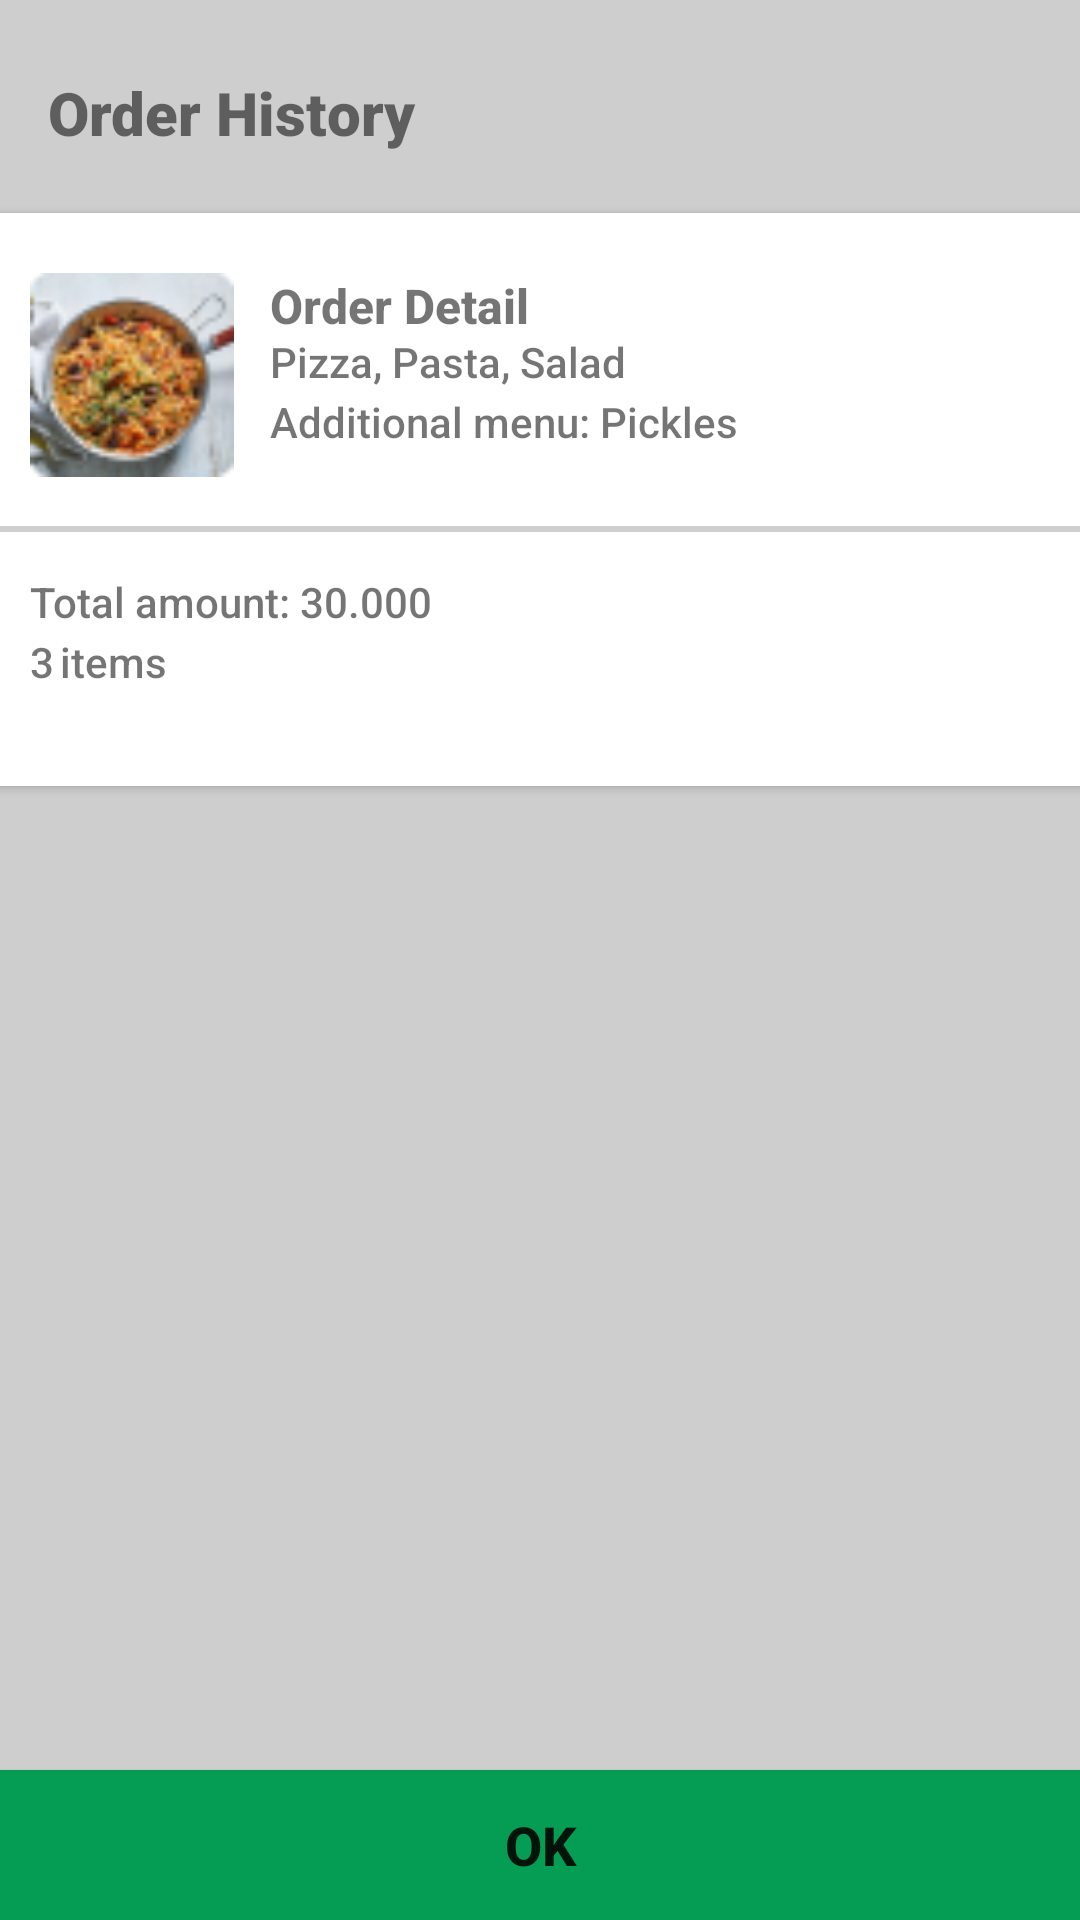

Here is an Android app screen rendered from its layout file. Give the layout XML and the strings, colors and styles it references.
<!-- AndroidManifest.xml: application theme Theme.Erron_ordering -->
<!-- res/layout/activity_history_order.xml -->
<?xml version="1.0" encoding="utf-8"?>
<androidx.constraintlayout.widget.ConstraintLayout xmlns:android="http://schemas.android.com/apk/res/android"
    xmlns:app="http://schemas.android.com/apk/res-auto"
    xmlns:tools="http://schemas.android.com/tools"
    android:layout_width="match_parent"
    android:layout_height="match_parent"
    xmlns:cardview="http://schemas.android.com/apk/res-auto"
    android:background="@color/black"
    tools:context=".historyOrder">

    <LinearLayout
        android:id="@+id/linearLayout"
        android:layout_width="match_parent"
        android:layout_height="match_parent"
        android:orientation="vertical"
        tools:layout_editor_absoluteX="0dp"
        tools:layout_editor_absoluteY="89dp">

        <TextView
            android:id="@+id/textView2"
            android:layout_width="match_parent"
            android:layout_height="wrap_content"
            android:layout_marginStart="16dp"
            android:layout_marginTop="24dp"
            android:fontFamily="sans-serif-black"
            android:text="@string/history"
            android:textSize="20sp"
            android:textStyle="bold"
            app:layout_constraintStart_toStartOf="parent"
            app:layout_constraintTop_toTopOf="parent" />

        <androidx.cardview.widget.CardView
            android:id="@+id/cardView"
            android:layout_width="380dp"
            android:layout_height="191dp"
            android:layout_gravity="center_horizontal"
            android:layout_marginTop="20dp"
            cardview:cardCornerRadius="10dp">


            <ImageView
                android:id="@+id/imageView"
                android:layout_width="68dp"
                android:layout_height="68dp"
                android:layout_marginStart="20dp"
                android:layout_marginTop="20dp"
                cardview:srcCompat="@drawable/pasta_small" />

            <TextView
                android:id="@+id/textViewOrderDetail"
                android:layout_width="wrap_content"
                android:layout_height="wrap_content"
                android:layout_marginStart="100dp"
                android:layout_marginTop="20dp"
                android:fontFamily="sans-serif-medium"
                android:text="Order Detail"
                android:textSize="16dp"
                android:textStyle="bold" />

            <TextView
                android:id="@+id/textMenus"
                android:layout_width="wrap_content"
                android:layout_height="wrap_content"
                android:layout_marginStart="100dp"
                android:layout_marginTop="40dp"
                android:fontFamily="sans-serif-medium"
                android:text="Pizza, Pasta, Salad"
                android:textSize="14dp" />

            <TextView
                android:id="@+id/textAddiMenus"
                android:layout_width="wrap_content"
                android:layout_height="wrap_content"
                android:layout_marginStart="100dp"
                android:layout_marginTop="60dp"
                android:fontFamily="sans-serif-medium"
                android:text="Additional menu:"
                android:textSize="14dp" />

            <TextView
                android:id="@+id/showAddMenu"
                android:layout_width="wrap_content"
                android:layout_height="wrap_content"
                android:layout_marginStart="210dp"
                android:layout_marginTop="60dp"
                android:fontFamily="sans-serif-medium"
                android:text="Pickles"
                android:textSize="14dp" />

            <View
                android:layout_width="360dp"
                android:layout_height="2dp"
                android:layout_gravity="center"
                android:layout_marginTop="10dp"
                android:background="@color/black" />

            <TextView
                android:id="@+id/textTotal"
                android:layout_width="wrap_content"
                android:layout_height="wrap_content"
                android:layout_marginStart="20dp"
                android:layout_marginTop="120dp"
                android:fontFamily="sans-serif-medium"
                android:text="Total amount:"
                android:textSize="14dp" />

            <TextView
                android:id="@+id/showAmount"
                android:layout_width="wrap_content"
                android:layout_height="wrap_content"
                android:layout_marginStart="110dp"
                android:layout_marginTop="120dp"
                android:fontFamily="sans-serif-medium"
                android:text="30.000"
                android:textSize="14dp" />

            <TextView
                android:id="@+id/showItems"
                android:layout_width="wrap_content"
                android:layout_height="wrap_content"
                android:layout_marginStart="20dp"
                android:layout_marginTop="140dp"
                android:fontFamily="sans-serif-medium"
                android:text="3"
                android:textSize="14dp" />

            <TextView
                android:id="@+id/textItems"
                android:layout_width="wrap_content"
                android:layout_height="wrap_content"
                android:layout_marginStart="30dp"
                android:layout_marginTop="140dp"
                android:fontFamily="sans-serif-medium"
                android:text="items"
                android:textSize="14dp" />


        </androidx.cardview.widget.CardView>


    </LinearLayout>

    <Button
        android:id="@+id/buttonOK"
        android:layout_width="match_parent"
        android:layout_height="50dp"
        android:layout_gravity="bottom"
        android:background="@color/purple_700"
        android:text="OK"
        android:textSize="18dp"
        android:textStyle="bold"
        app:layout_constraintBottom_toBottomOf="parent"
        app:layout_constraintStart_toStartOf="parent" />

</androidx.constraintlayout.widget.ConstraintLayout>
<!-- resources referenced by this layout -->
<resources>
  <color name="black">#CECECE</color>
  <color name="purple_700">#059C54</color>
  <!-- drawable pasta_small: png bitmap (drawable, 7337 bytes) -->
  <string name="history">Order History</string>
  <style name="Theme.Erron_ordering" parent="Theme.MaterialComponents.DayNight.DarkActionBar">
          
          <item name="colorPrimary">@color/purple_700</item>
          <item name="colorPrimaryVariant">@color/purple_500</item>
          <item name="colorOnPrimary">@color/white</item>
          
          <item name="colorSecondary">@color/teal_200</item>
          <item name="colorSecondaryVariant">@color/teal_700</item>
          <item name="colorOnSecondary">@color/white</item>
          
          <item name="android:statusBarColor" tools:targetApi="l">?attr/colorPrimaryVariant</item>
          
      </style>
  <color name="purple_500">#399E6E</color>
  <color name="white">#FFFFFFFF</color>
  <color name="teal_200">#2B2B2B</color>
  <color name="teal_700">#5E5E5E</color>
</resources>
